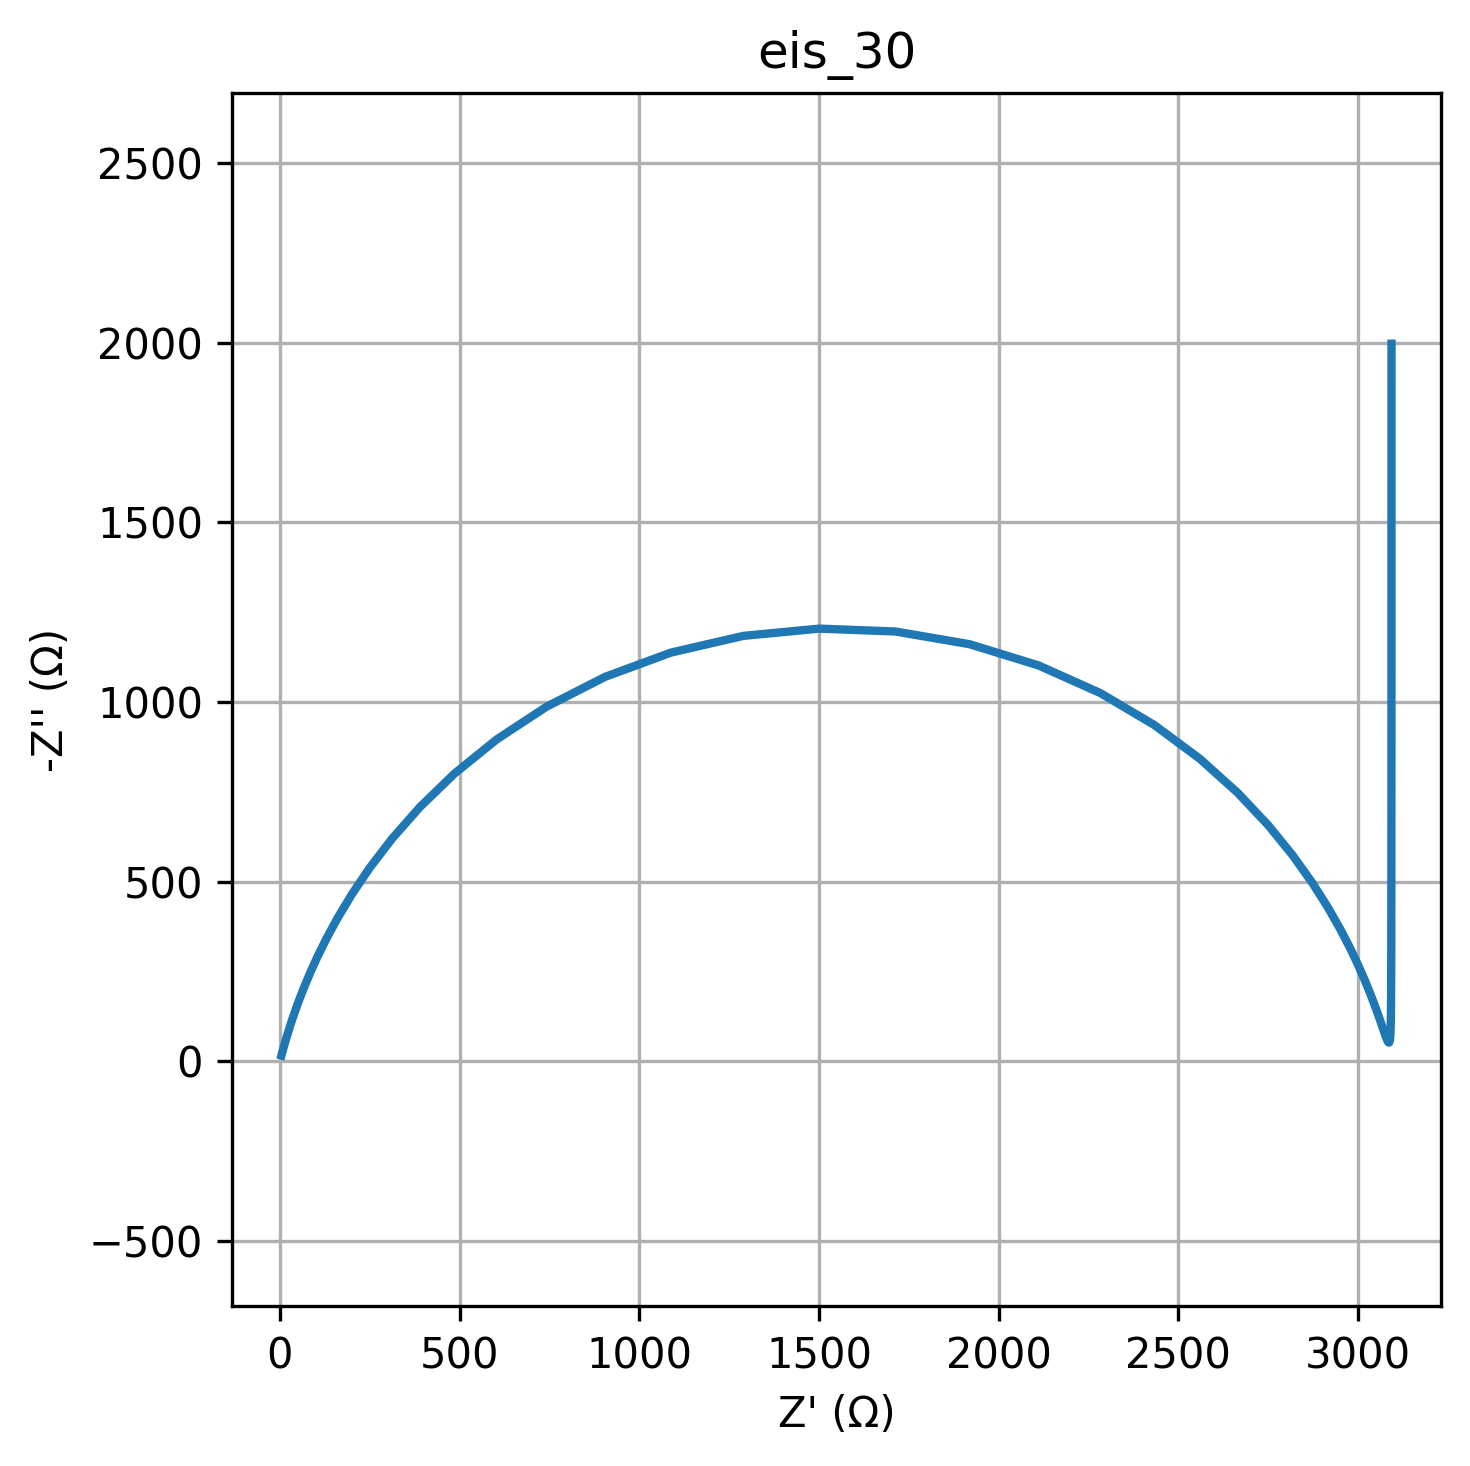

Values plotted in this chart, from the file beside it:
freq, Z_real, Z_imag
0.01, 3093, -1997
0.01226, 3093, -1629
0.01504, 3093, -1328
0.01844, 3093, -1084
0.02262, 3093, -884
0.02774, 3093, -721.4
0.03401, 3093, -588.8
0.04171, 3092, -480.9
0.05115, 3092, -393
0.06273, 3092, -321.4
0.07693, 3092, -263.3
0.09434, 3092, -216.1
0.1157, 3092, -177.9
0.1419, 3091, -147.1
0.174, 3091, -122.3
0.2134, 3091, -102.6
0.2617, 3090, -86.97
0.3209, 3090, -74.89
0.3935, 3089, -65.78
0.4826, 3088, -59.23
0.5918, 3088, -54.94
0.7257, 3086, -52.67
0.89, 3085, -52.29
1.091, 3084, -53.72
1.338, 3082, -56.94
1.641, 3080, -62
2.013, 3077, -69.01
2.468, 3074, -78.13
3.027, 3070, -89.57
3.712, 3065, -103.6
4.552, 3059, -120.7
5.583, 3052, -141.1
6.846, 3043, -165.4
8.396, 3032, -194.2
10.3, 3018, -228
12.63, 3000, -267.6
15.48, 2979, -313.6
18.99, 2951, -366.7
23.29, 2917, -427.5
28.56, 2873, -496.3
35.02, 2818, -573.3
42.94, 2749, -657.7
52.66, 2664, -748.2
64.58, 2559, -842.3
79.2, 2433, -936.2
97.13, 2283, -1025
119.1, 2111, -1102
146.1, 1919, -1161
179.1, 1713, -1196
219.7, 1500, -1204
269.4, 1289, -1184
330.4, 1088, -1138
405.1, 904.6, -1070
496.8, 742, -987.1
609.3, 602.5, -895.5
747.2, 485.7, -800.9
916.3, 389.7, -707.9
1124, 311.9, -619.7
1378, 249.6, -538.2
1690, 200, -464.6
... 20 more rows
